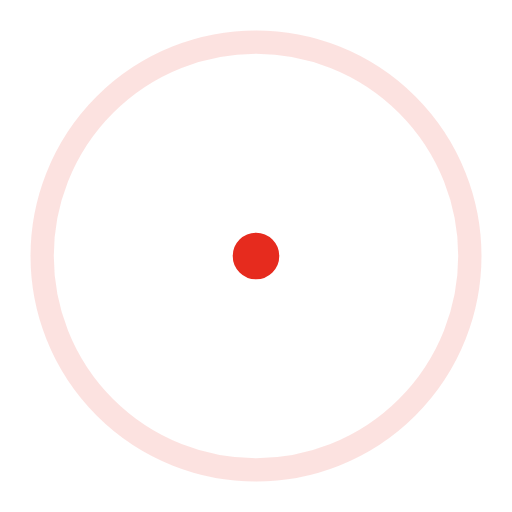
t = 0.00 s
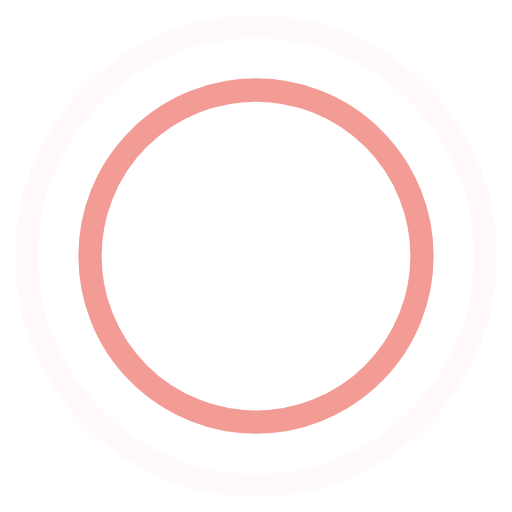
t = 0.45 s
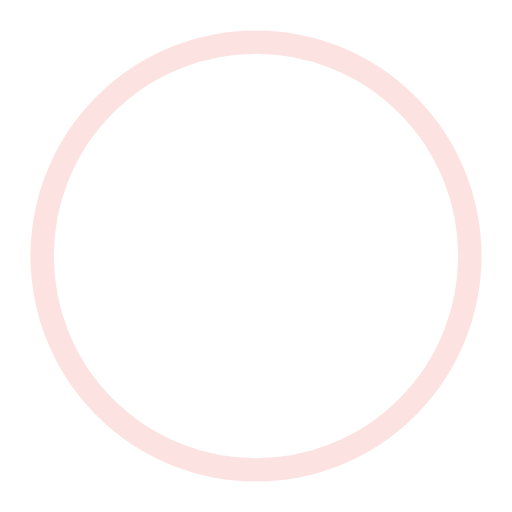
t = 0.90 s
t = 1.35 s: frame unchanged from t = 0.45 s, image omitted

The animated SVG that drew these frames (rendered in a browser with its animation timeline set to each time). Animation: 4 SMIL elements (animate=4); one cycle of 1.80 s, repeats indefinitely.

<!-- By Sam Herbert (@sherb), for everyone. More @ http://goo.gl/7AJzbL -->
<svg width="80" height="80" viewBox="0 0 44 44" xmlns="http://www.w3.org/2000/svg" stroke="#E62B1E">
    <g fill="none" fill-rule="evenodd" stroke-width="2">
        <circle cx="22" cy="22" r="1">
            <animate attributeName="r"
                begin="0s" dur="1.8s"
                values="1; 20"
                calcMode="spline"
                keyTimes="0; 1"
                keySplines="0.165, 0.84, 0.44, 1"
                repeatCount="indefinite" />
            <animate attributeName="stroke-opacity"
                begin="0s" dur="1.8s"
                values="1; 0"
                calcMode="spline"
                keyTimes="0; 1"
                keySplines="0.3, 0.61, 0.355, 1"
                repeatCount="indefinite" />
        </circle>
        <circle cx="22" cy="22" r="1">
            <animate attributeName="r"
                begin="-0.9s" dur="1.8s"
                values="1; 20"
                calcMode="spline"
                keyTimes="0; 1"
                keySplines="0.165, 0.84, 0.44, 1"
                repeatCount="indefinite" />
            <animate attributeName="stroke-opacity"
                begin="-0.9s" dur="1.8s"
                values="1; 0"
                calcMode="spline"
                keyTimes="0; 1"
                keySplines="0.3, 0.61, 0.355, 1"
                repeatCount="indefinite" />
        </circle>
    </g>
</svg>
